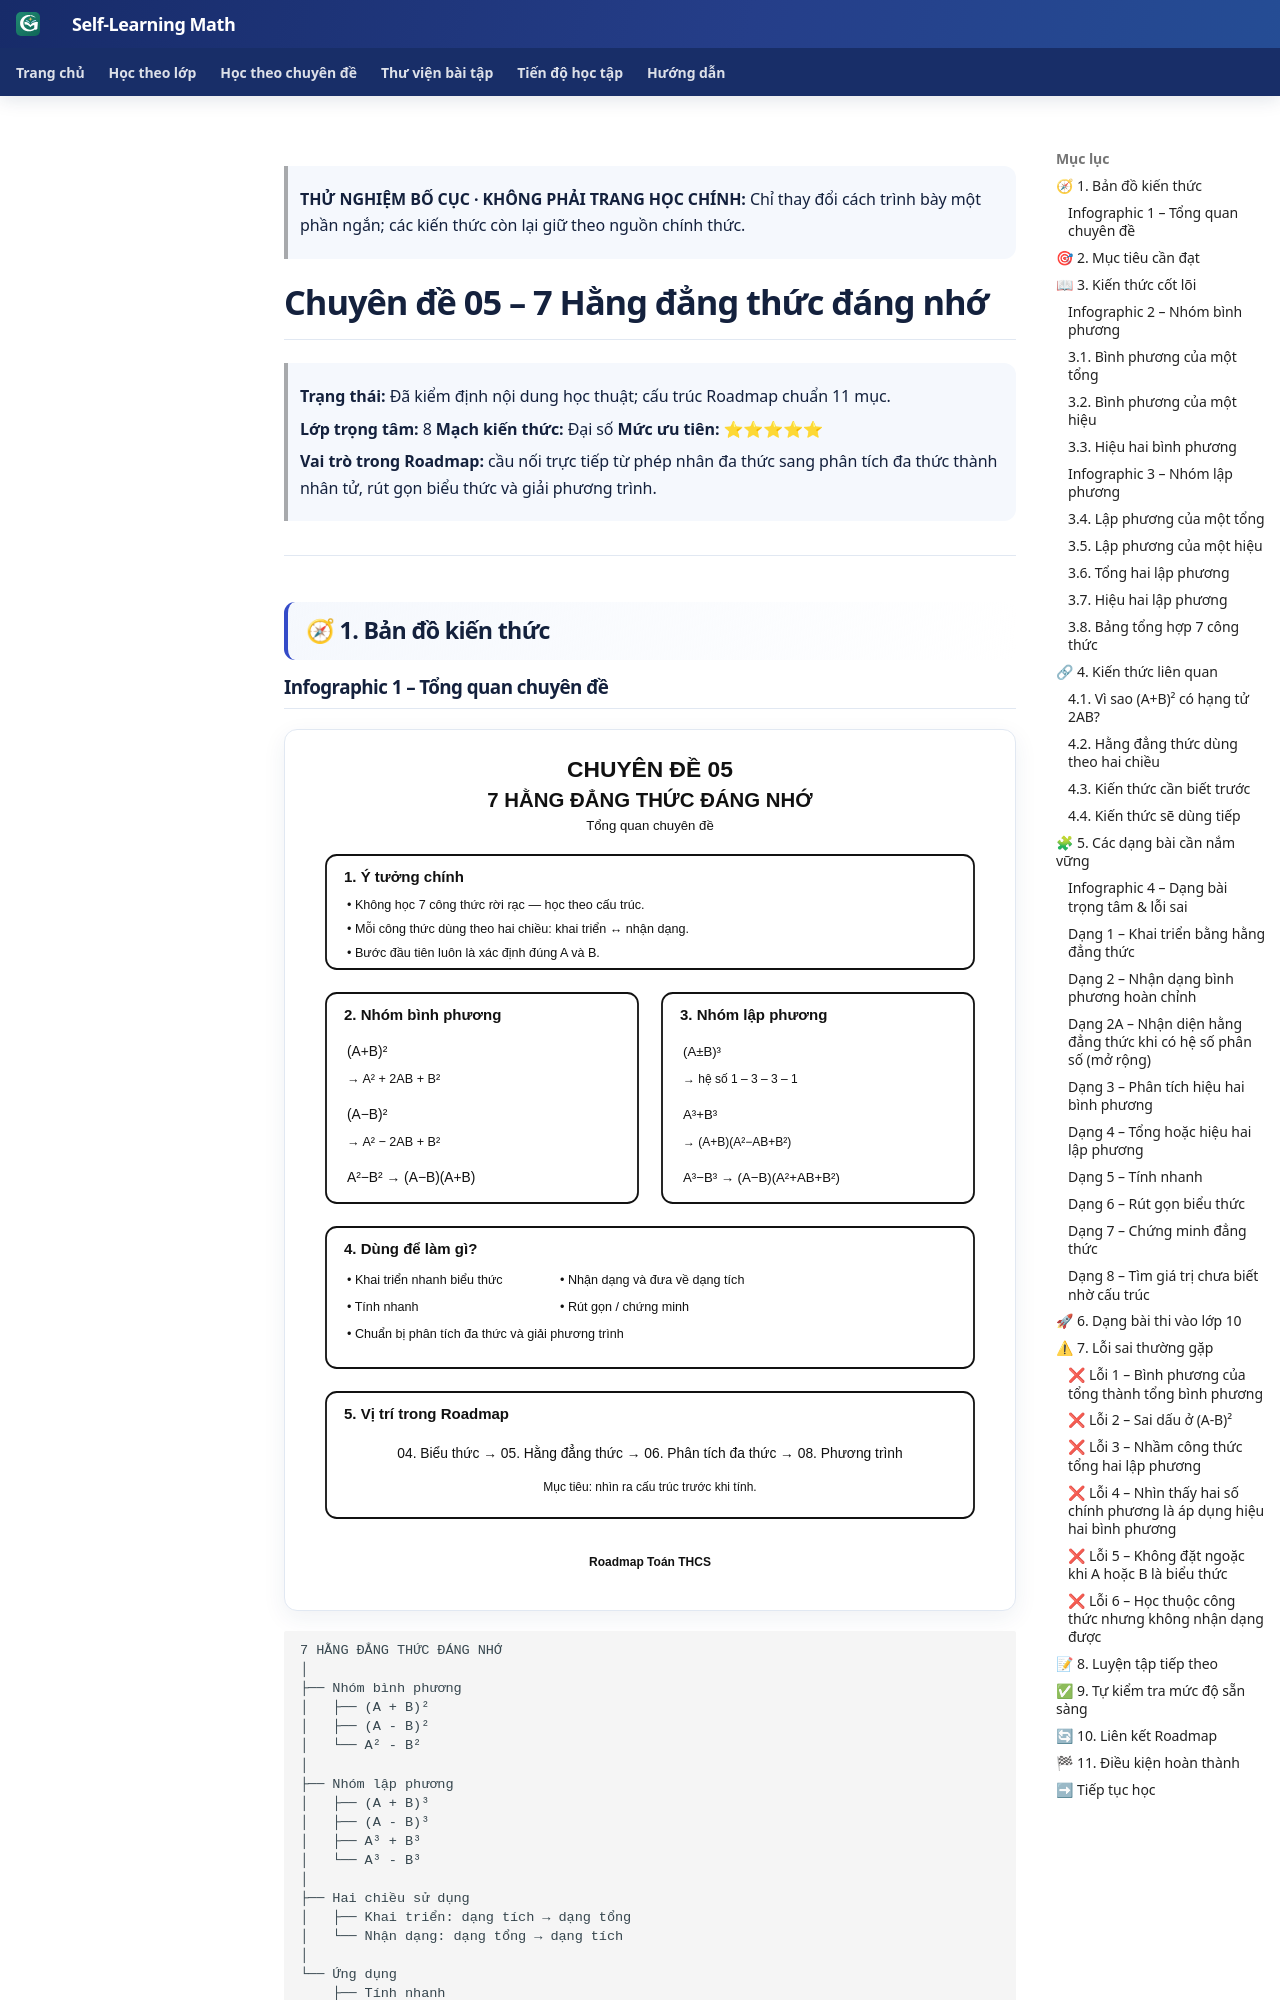

repository: TMA2015/roadmap-toan-thcs · page: kien-thuc/05-7-hang-dang-thuc/preview-composition-r1/index.html · generator: mkdocs

> **THỬ NGHIỆM BỐ CỤC · KHÔNG PHẢI TRANG HỌC CHÍNH:** Chỉ thay đổi cách trình bày một phần ngắn; các kiến thức còn lại giữ theo nguồn chính thức.

<link rel="stylesheet" href="../../../assets/stylesheets/math-knowledge-composition-v1.css">

# Chuyên đề 05 – 7 Hằng đẳng thức đáng nhớ


> **Trạng thái:** Đã kiểm định nội dung học thuật; cấu trúc Roadmap chuẩn 11 mục.
>
> **Lớp trọng tâm:** 8
> **Mạch kiến thức:** Đại số
> **Mức ưu tiên:** ⭐⭐⭐⭐⭐

> **Vai trò trong Roadmap:** cầu nối trực tiếp từ phép nhân đa thức sang phân tích đa thức thành nhân tử, rút gọn biểu thức và giải phương trình.
>

---

## 🧭 1. Bản đồ kiến thức

### Infographic 1 – Tổng quan chuyên đề

![Infographic tổng quan Chuyên đề 05 – 7 Hằng đẳng thức đáng nhớ](../../assets/infographics/05/05-01-tong-quan.svg)

```text
7 HẰNG ĐẲNG THỨC ĐÁNG NHỚ
│
├── Nhóm bình phương
│   ├── (A + B)²
│   ├── (A - B)²
│   └── A² - B²
│
├── Nhóm lập phương
│   ├── (A + B)³
│   ├── (A - B)³
│   ├── A³ + B³
│   └── A³ - B³
│
├── Hai chiều sử dụng
│   ├── Khai triển: dạng tích → dạng tổng
│   └── Nhận dạng: dạng tổng → dạng tích
│
└── Ứng dụng
    ├── Tính nhanh
    ├── Rút gọn biểu thức
    ├── Phân tích đa thức
    ├── Chứng minh đẳng thức
    └── Chuẩn bị giải phương trình
```

Điều quan trọng nhất của chuyên đề không phải là học thuộc bảy dòng công thức rời rạc, mà là **nhìn ra cấu trúc** của biểu thức.

---
